Dataset: Banana_split (GitHub, vgry5/Multi-modal-Fruit-Ripeness-Detection-System). Classes: overripe, ripe, unripe.

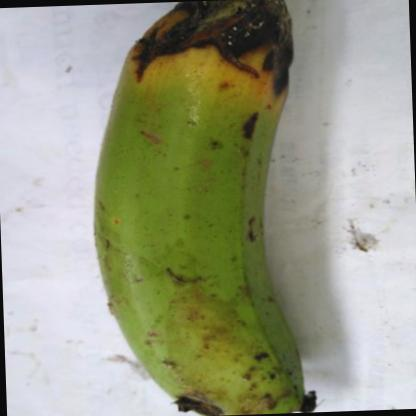
Label: overripe

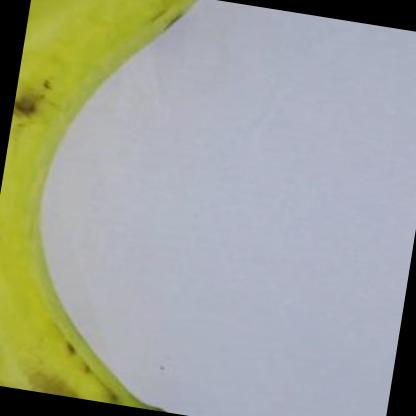
Label: ripe

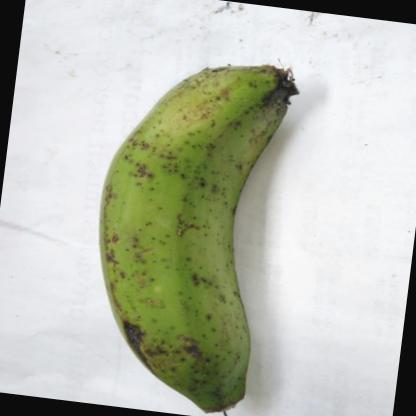
Label: unripe

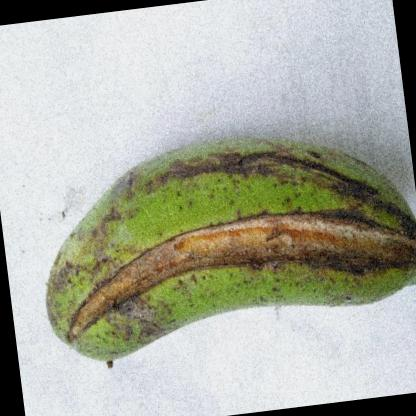
Label: overripe

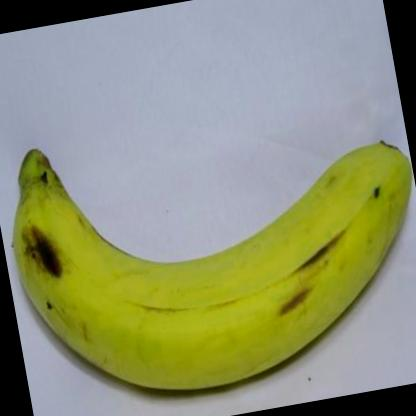
Label: ripe

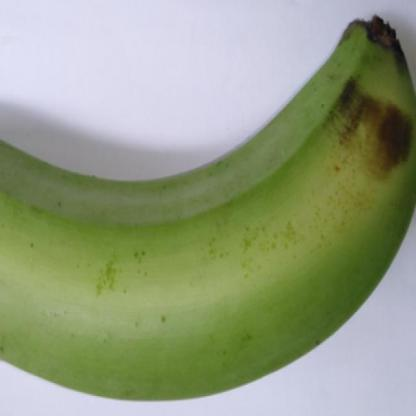
Label: unripe
